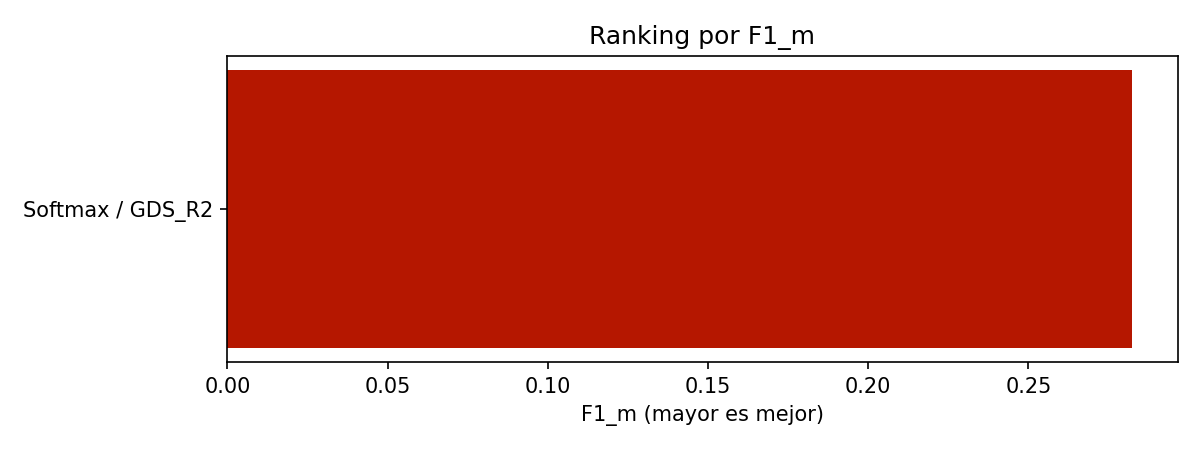

Data behind this chart, as committed beside it:
algorithm, target, hidden_dim, dropout, learning_rate, weight_decay, epochs, outer_folds, inner_folds, accuracy, balanced_accuracy, precision_macro, recall_macro, f1_macro, mae_ordinal, qwk, accuracy_pm1, errores_graves, accuracy_std, balanced_accuracy_std, precision_macro_std, recall_macro_std, f1_macro_std, mae_ordinal_std
Softmax, GDS_R2, 32, 0.15, 0.001, 0.0001, 2, 5, 3, 0.5916, 0.3569, 0.3128, 0.3569, 0.2824, 0.5309, 0.1142, 0.8776, 0.1224, 0.01901, 0.03954, 0.1251, 0.03954, 0.05865, 0.06688
